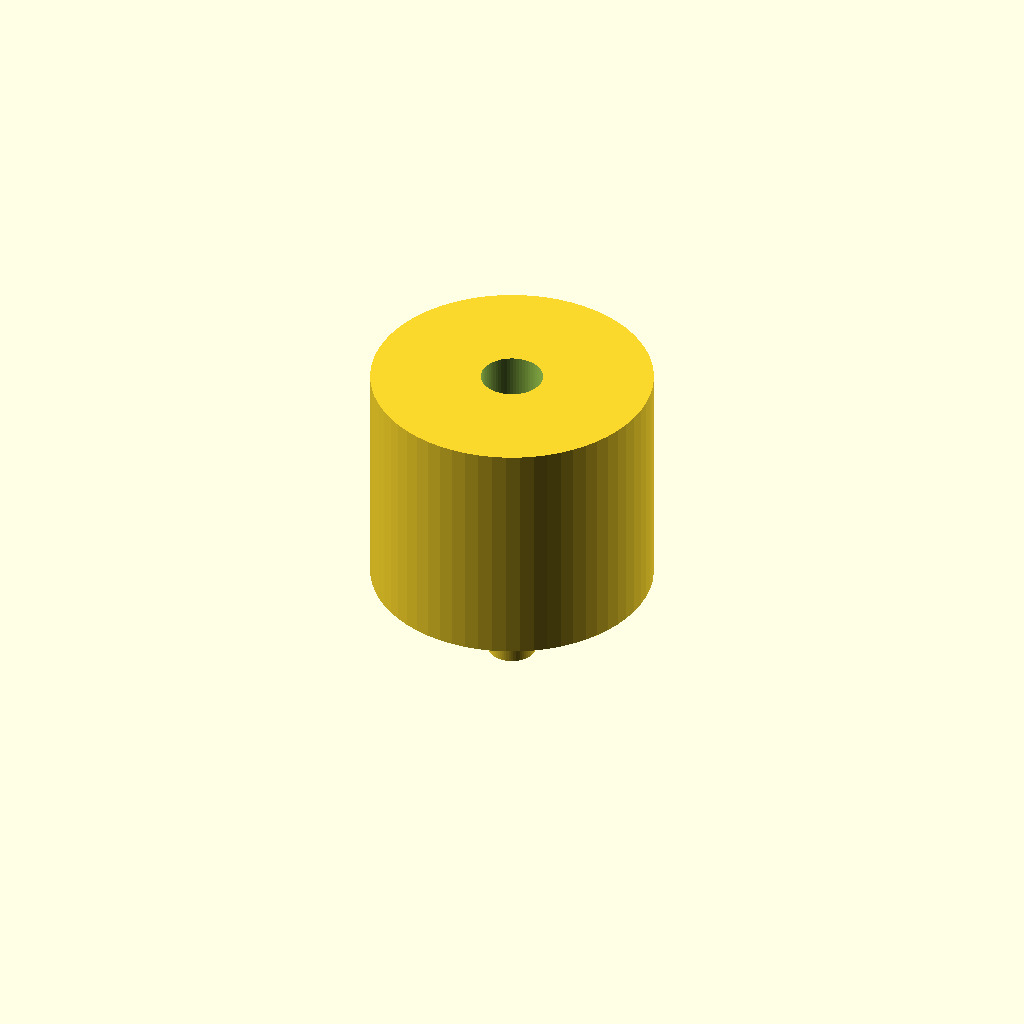
Cell 1: rendered with the file's own defaults.
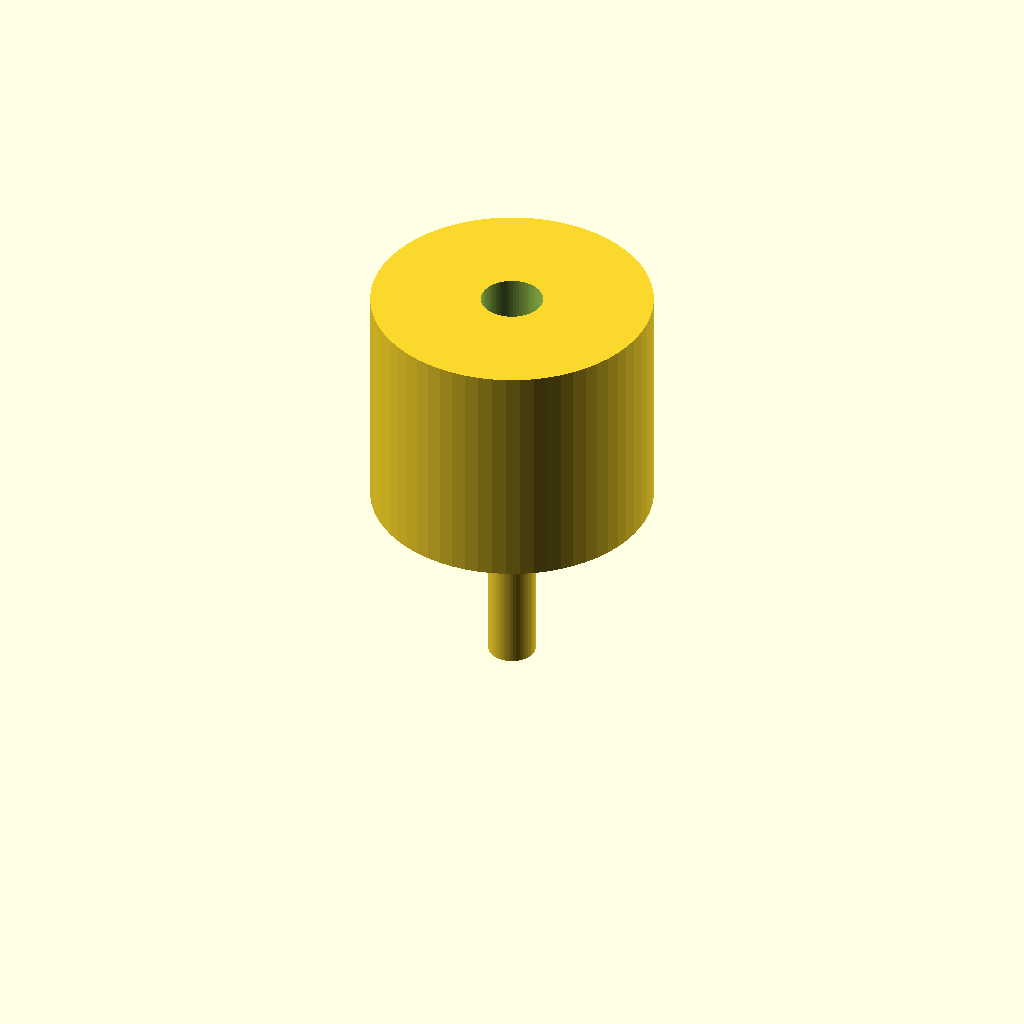
Cell 2 — spout_l set to 40, the other parameters unchanged.
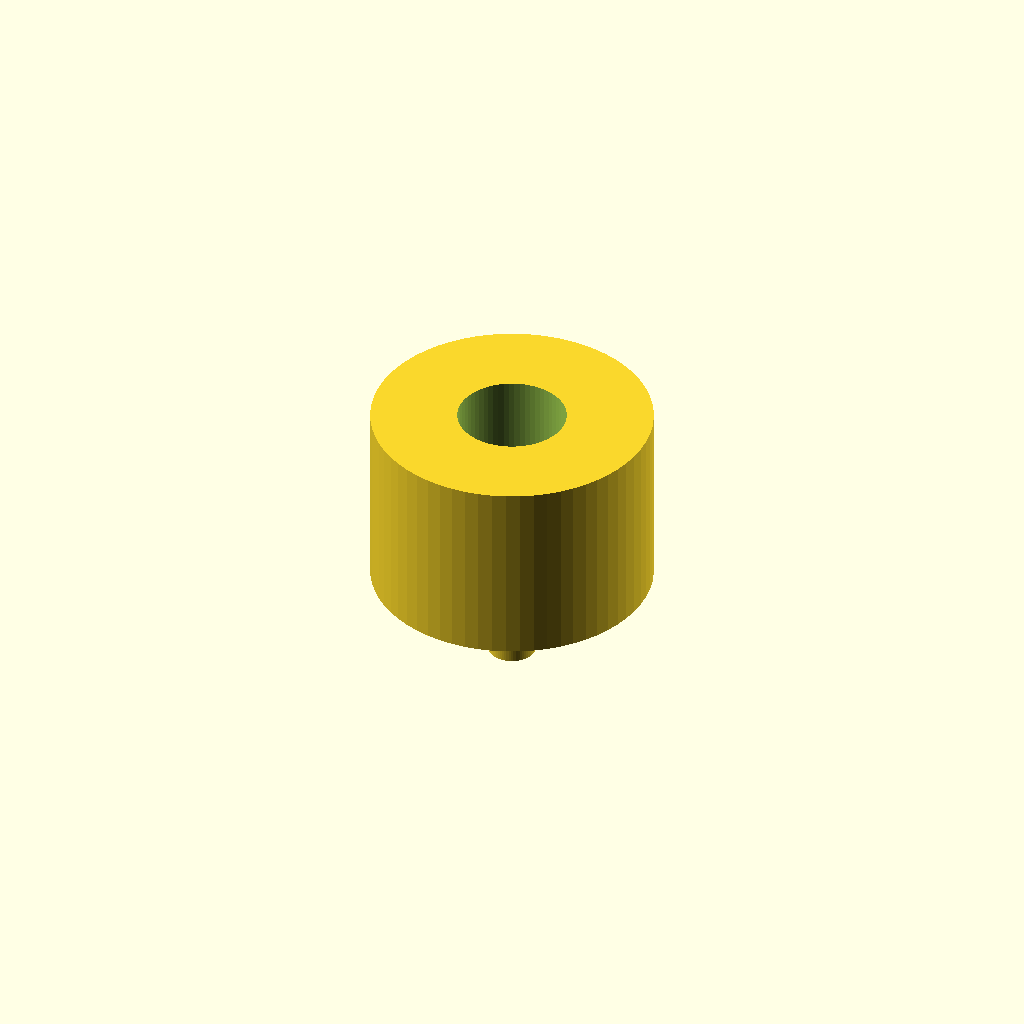
Cell 3: the same model with cone_top = 20.
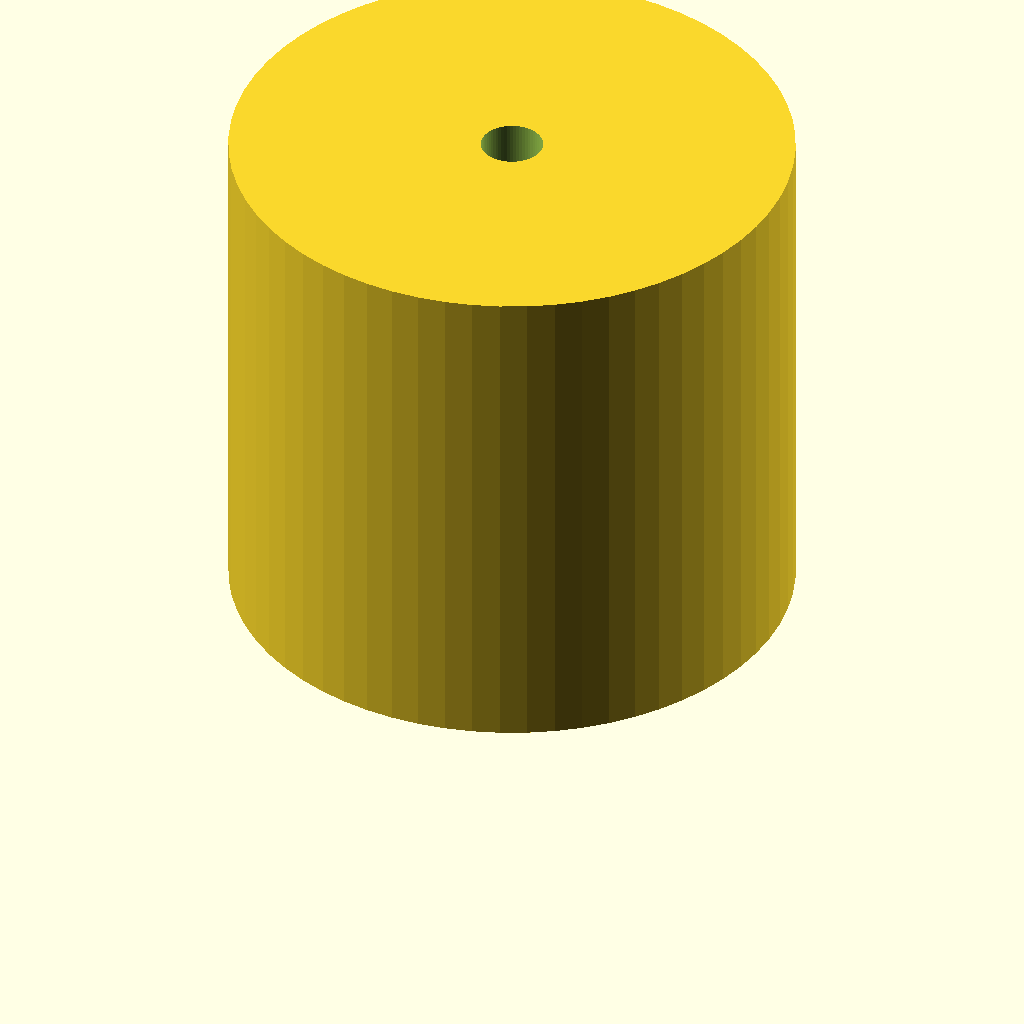
Cell 4: cone_rim = 120 (everything else at default).
All cells are drawn from one camera (rotation 55°, 0°, 25°, orthographic, colour scheme Cornfield), so only the parameter changes between them.
Source of the model, bench/results/gpu-v1-g3/code/scadcoder-v1/lab_funnel_60mm_s0_a0.scad:
// Funnel - a spout (tube) with a conical section above, open at both ends. NOVEL general part.
//

spout_d  = 10;
spout_l  = 20;
cone_top = 10;
cone_rim = 60;
wall     = 1.6;

$fn = 64;

ib = max(1.6, spout_d - 2 * wall);   // keep a bore even if the wall is thicker than the wall

translate([0, 0, 0])
union() {
    difference() {
        cylinder(h = spout_l, d = spout_d);
        translate([0, 0, -1]) cylinder(h = spout_l + 2, d = ib);
    }
    translate([0, 0, spout_l])
    difference() {
        cylinder(h = cone_rim - cone_top, d = cone_rim);
        translate([0, 0, -1]) cylinder(h = cone_rim - cone_top + 2, d = cone_top + 2 * wall);
    }
}
Customizer parameters (derived from the source; name, type, default, range or options):
spout_d: number, default 10
spout_l: number, default 20
cone_top: number, default 10
cone_rim: number, default 60
wall: number, default 1.6
